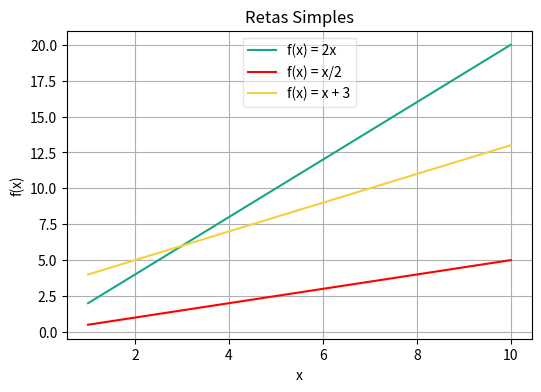

This chart was generated by the following Python code:
import numpy as np
import pandas as pl
import matplotlib.pyplot as plt

"""
Plotagem de uma reta simples f(x) = 2x
"""
# arr1 = np.array([1, 2, 3, 4, 5, 6, 7 ,8, 9, 10])
# arr2 = np.array([2, 4, 6, 8, 10, 12, 14 ,16, 18, 20])
#
# plt.figure(figsize=(6, 4))
# plt.plot(arr1, arr2)
# plt.savefig('reta-simples.png')

"""
Acrescentando labels
"""
# arr1 = np.array([1, 2, 3, 4, 5, 6, 7 ,8, 9, 10])
# arr2 = np.array([2, 4, 6, 8, 10, 12, 14 ,16, 18, 20])
#
# plt.figure(figsize=(6, 4))
# plt.plot(arr1, arr2)
# plt.xlabel('x')
# plt.ylabel('f(x) = x + 3')
# plt.grid(True)
# plt.savefig('reta-simples-labels.png')

"""
Acrescentando Grid
"""
# arr1 = np.array([1, 2, 3, 4, 5, 6, 7 ,8, 9, 10])
# arr2 = np.array([2, 4, 6, 8, 10, 12, 14 ,16, 18, 20])
#
# plt.figure(figsize=(6, 4))
# plt.plot(arr1, arr2)
# plt.xlabel('x')
# plt.ylabel('f(x) = 2x')
# plt.grid(True)
# plt.savefig('reta-simples-grid.png')
#
"""
Mais de uma linha no gráfico
"""
# x = np.arange(1, 11)
# print(x)
#
# plt.figure(figsize=(6, 4))
# plt.plot(x, 2*x)
# plt.plot(x, x/2)
# plt.xlabel('x')
# plt.ylabel('f(x)')
# plt.grid(True)
# plt.savefig('reta-simples-duas.png')

"""
Escolhendo cores para as retas
"""
# x = np.arange(1, 11)
# print(x)
#
# plt.figure(figsize=(6, 4))
# plt.plot(x, 2*x, color='#17a589') # green
# plt.plot(x, x/2, color='red')
# plt.plot(x, x+3, color='#f4d03f') # yellow
# plt.xlabel('x')
# plt.ylabel('f(x)')
# plt.grid(True)
# plt.savefig('reta-simples-cores.png')

"""
Inserindo titulo e legendas
"""
# x = np.arange(1, 11)
# print(x)
#
# plt.figure(figsize=(6, 4))
# plt.plot(x, 2*x, color='#17a589', label='f(x) = 2x') # green
# plt.plot(x, x/2, color='red', label='f(x) = x/2')
# plt.plot(x, x+3, color='#f4d03f', label='f(x) = x + 3') # yellow
#
# plt.grid(True)
# plt.title('Retas Simples')
# plt.legend()
# plt.savefig('reta-titulo-legendas.png')
# plt.close()

"""
Selecionando posição das legendas
"""
x = np.arange(1, 11)
print(x)

plt.figure(figsize=(6, 4))
plt.plot(x, 2*x, color='#17a589') # green
plt.plot(x, x/2, color='red')
plt.plot(x, x+3, color='#f4d03f') # yellow
plt.xlabel('x')
plt.ylabel('f(x)')
plt.grid(True)
plt.title('Retas Simples')
plt.legend(['f(x) = 2x', 'f(x) = x/2', 'f(x) = x + 3'], loc=9, frameon=True,
           framealpha=.5)
plt.savefig('legendas-frameon-false.png')
# plt.show()
plt.close()
